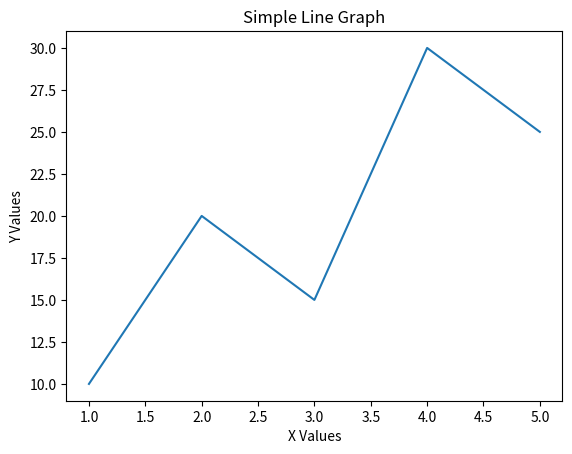
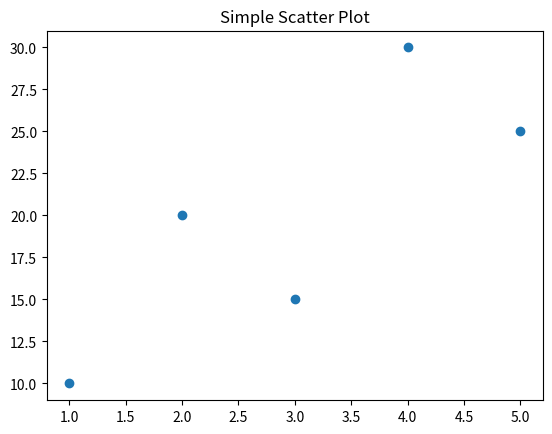
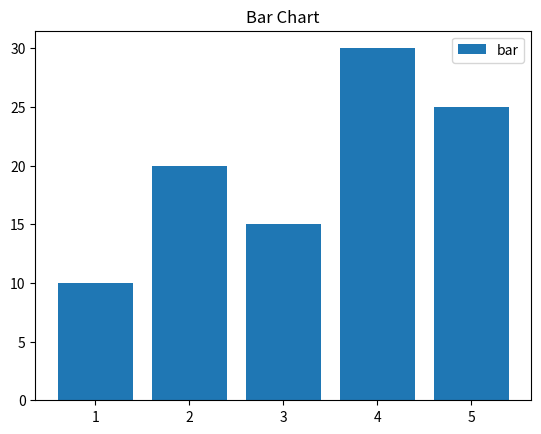
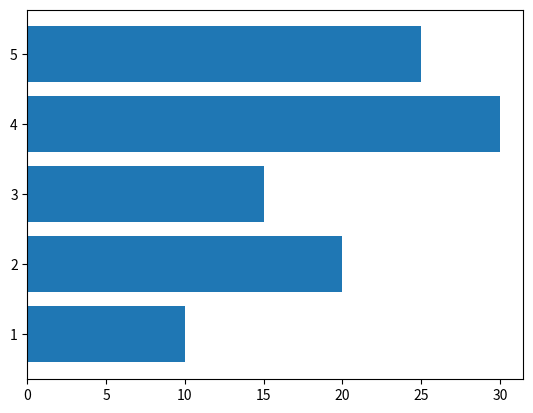
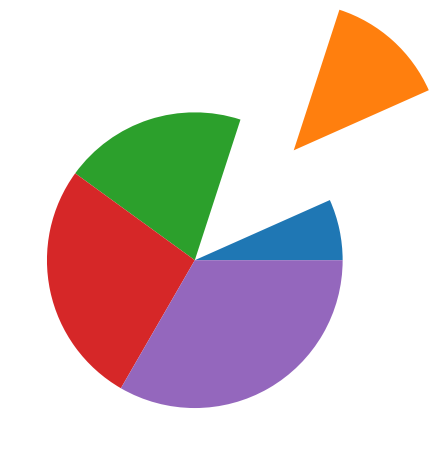
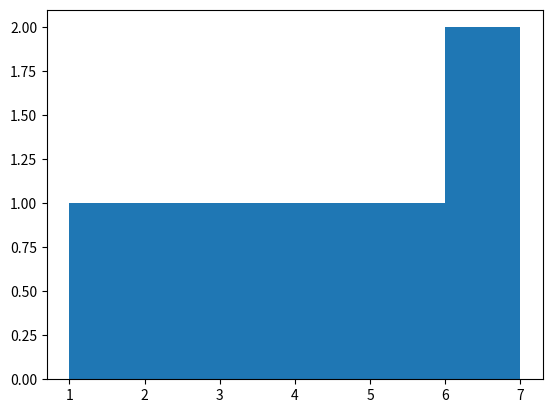
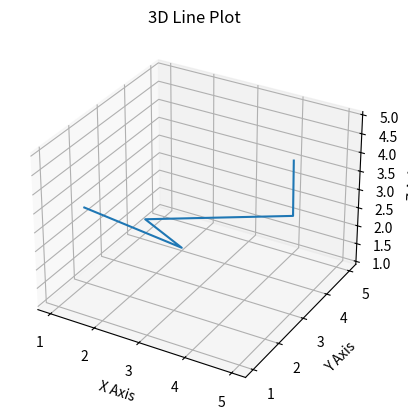
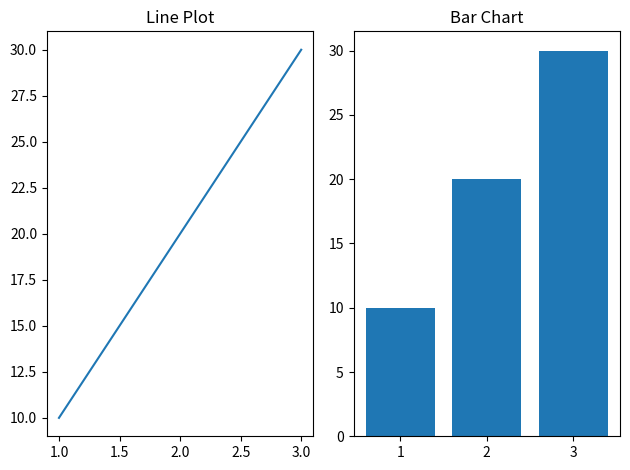
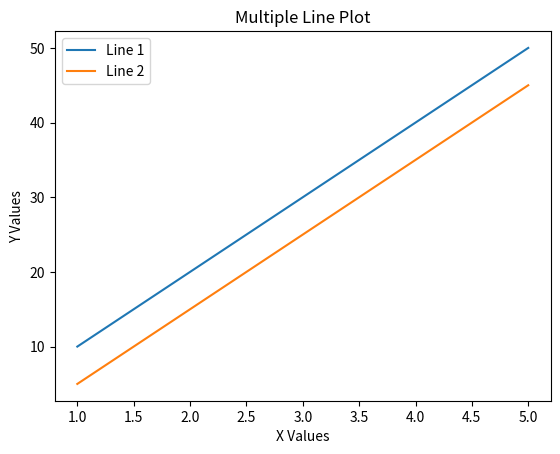
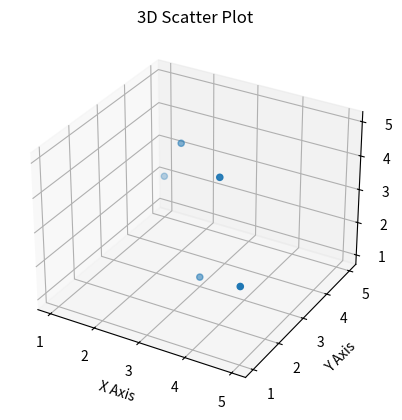

These charts were generated, in order, by the following Python code:

import matplotlib.pyplot as plt

x = [1, 2, 3, 4, 5]
y = [10, 20, 15, 30, 25]

plt.plot(x, y)

plt.title("Simple Line Graph")
plt.xlabel("X Values")
plt.ylabel("Y Values")

plt.show()

#scatter Plot
x = [1, 2, 3, 4, 5]
y = [10, 20, 15, 30, 25]
plt.scatter(x, y)
plt.title("Simple Scatter Plot")
plt.show()

#Bar Plot
x = [1, 2, 3, 4, 5]
y = [10, 20, 15, 30, 25]

plt.bar(x, y)
plt.legend(["bar"])
plt.title("Bar Chart")
plt.show()

plt.barh(x,y)
plt.show()

#PIE CHART
x=[1,2,3,4,5]
e=(0,1,0,0,0)
plt.pie(x,explode=e)
plt.show()

#HISTOGRAM
x=[1,2,3,4,5,6,7]
plt.hist(x,bins=[1,2,3,4,5,6,7])
plt.show()


# 3D plot
import numpy as np
fig = plt.figure()
ax = plt.axes()


fig = plt.figure()
ax = fig.add_subplot(111, projection='3d')

x = [1, 2, 3, 4, 5]
y = [2, 4, 1, 5, 3]
z = [3, 1, 4, 2, 5]

ax.plot(x, y, z)

ax.set_xlabel("X Axis")
ax.set_ylabel("Y Axis")
ax.set_zlabel("Z Axis")

plt.title("3D Line Plot")
plt.show()

# First subplot
plt.subplot(1, 2, 1)
plt.plot([1, 2, 3], [10, 20, 30])
plt.title("Line Plot")

# Second subplot
plt.subplot(1, 2, 2)
plt.bar([1, 2, 3], [10, 20, 30])
plt.title("Bar Chart")

plt.tight_layout()
plt.show()

#Multiple Line Plot
x = [1, 2, 3, 4, 5]
y1 = [10, 20, 30, 40, 50]
y2 = [5, 15, 25, 35, 45]

plt.plot(x, y1, label="Line 1")
plt.plot(x, y2, label="Line 2")

plt.title("Multiple Line Plot")
plt.xlabel("X Values")
plt.ylabel("Y Values")
plt.legend()
plt.show()


#3D Scatter Plot

fig = plt.figure()
ax = fig.add_subplot(111, projection="3d")

x = [1, 2, 3, 4, 5]
y = [5, 4, 3, 2, 1]
z = [2, 4, 1, 5, 3]

ax.scatter(x, y, z)

ax.set_xlabel("X Axis")
ax.set_ylabel("Y Axis")
ax.set_zlabel("Z Axis")

plt.title("3D Scatter Plot")
plt.show()
